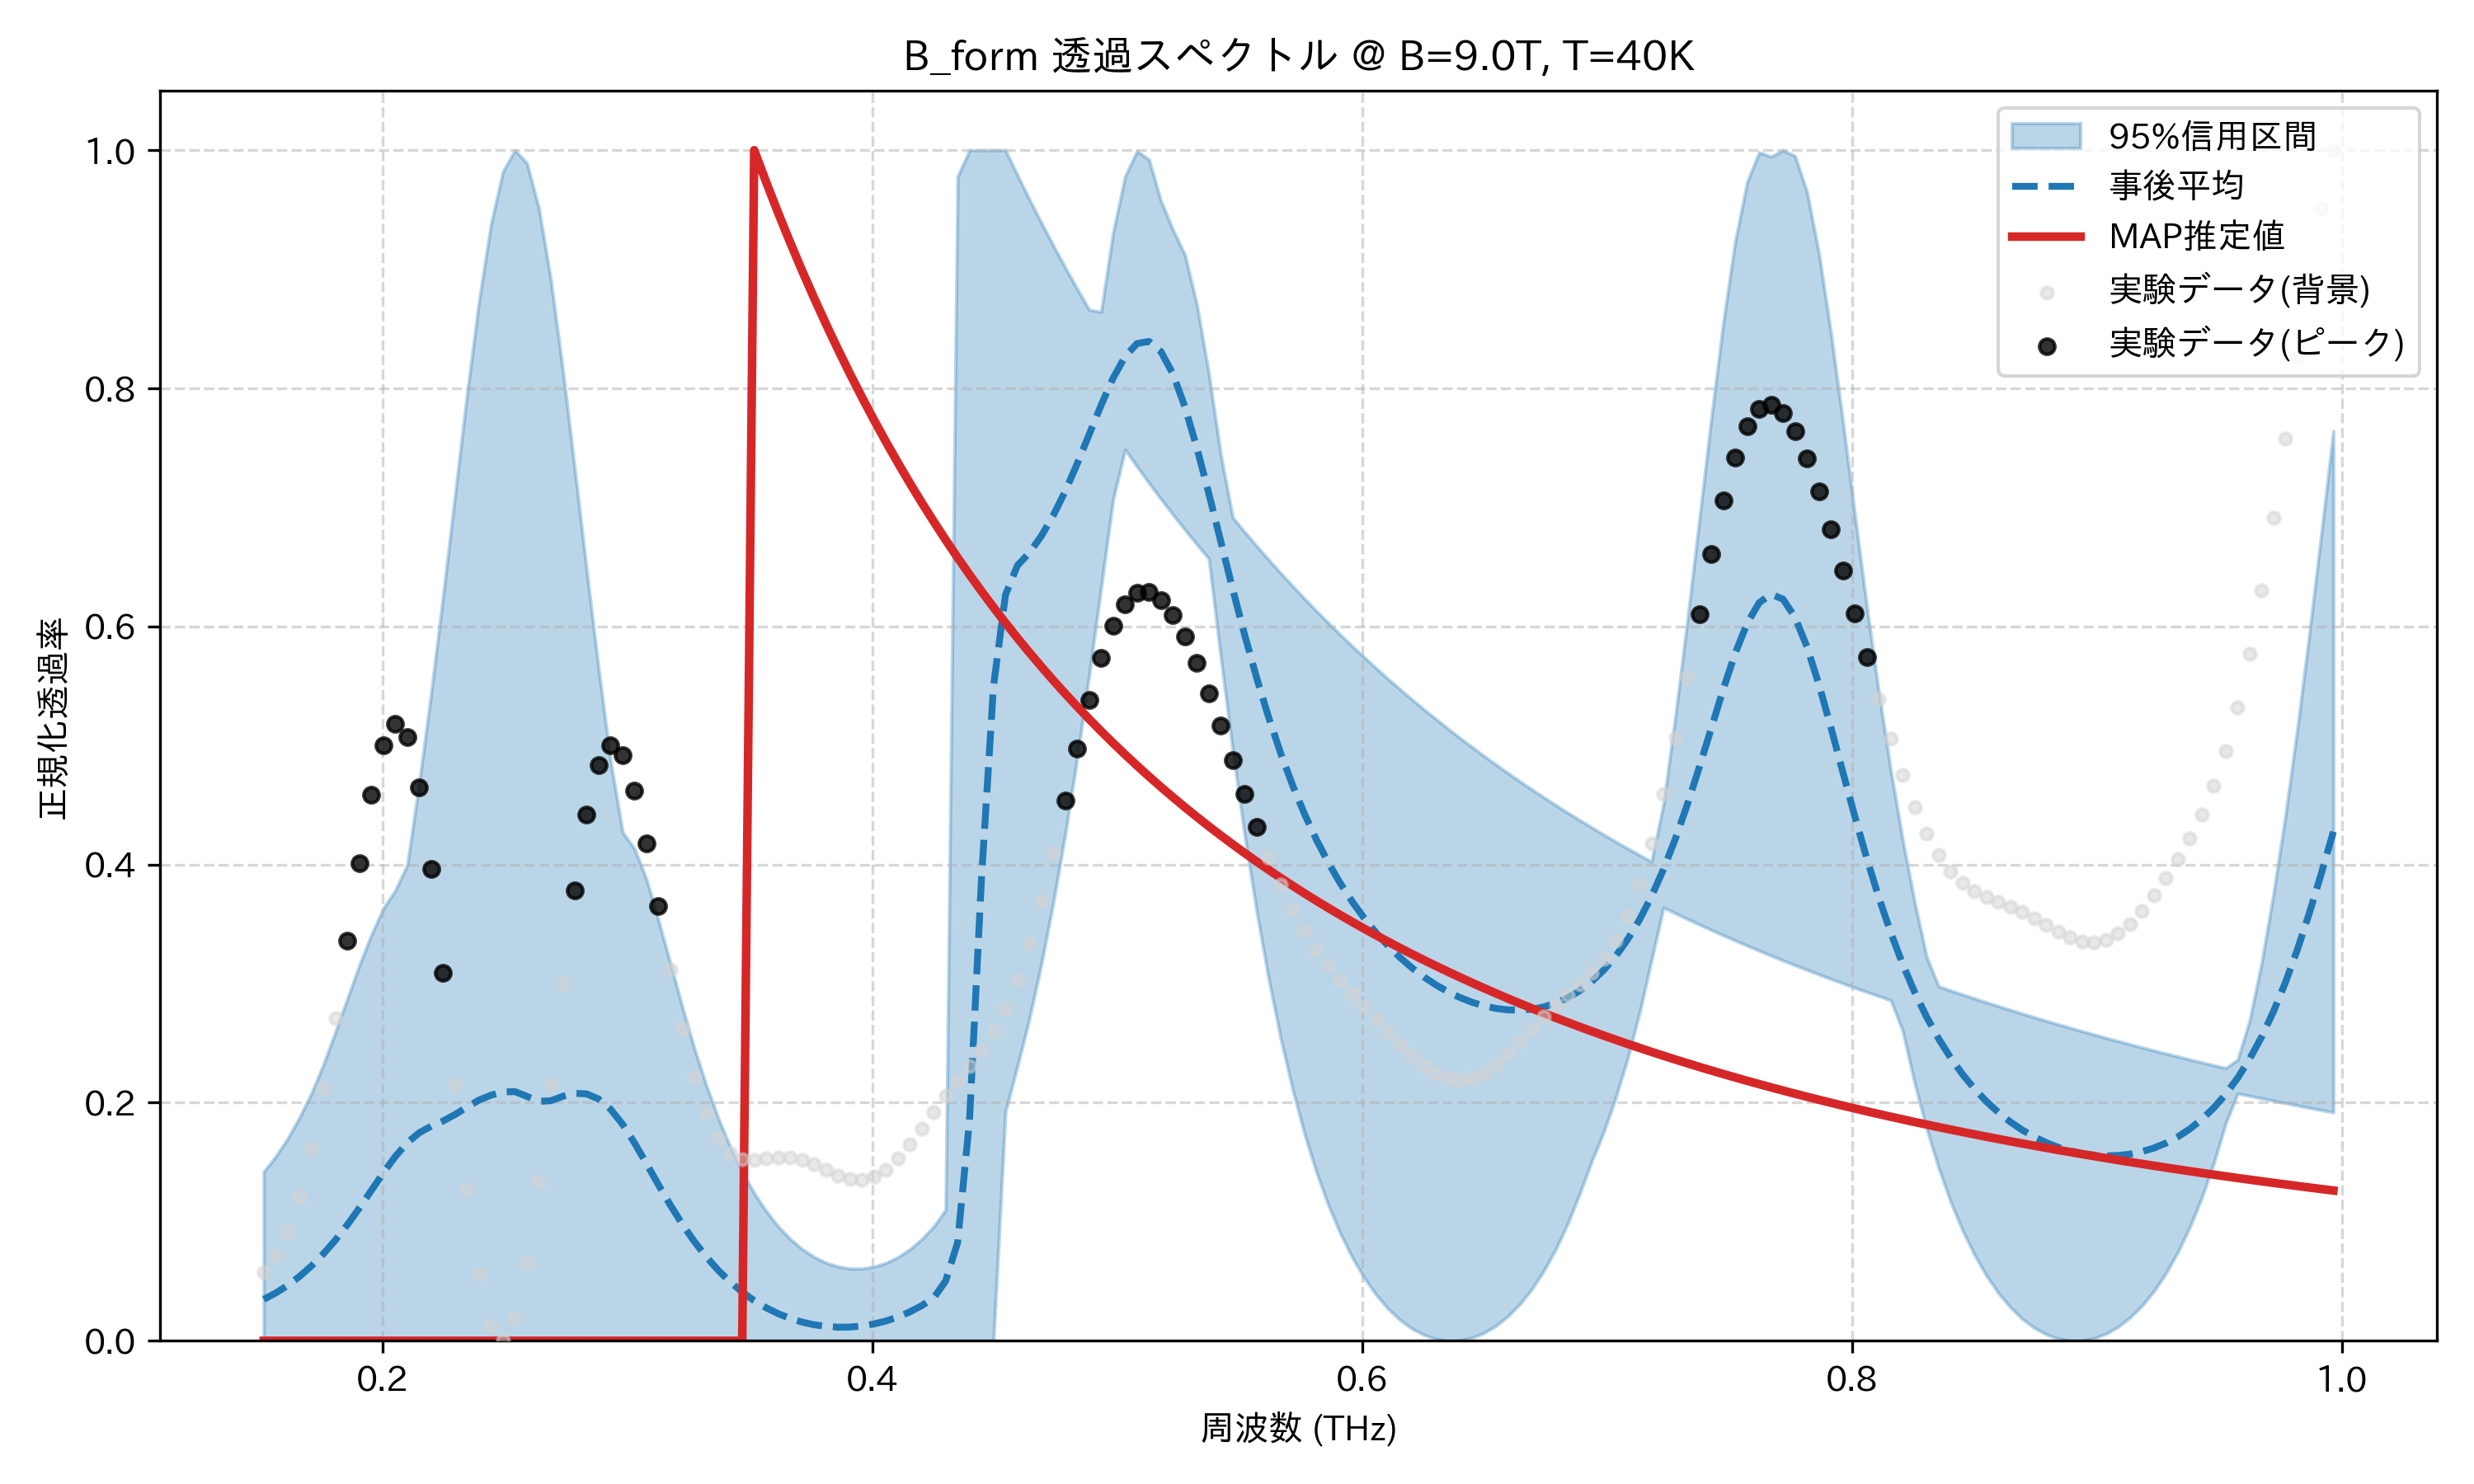

The table this chart was drawn from, first rows:
frequency_thz, mean_transmission, map_transmission, lower_95, upper_95, observed_normalized
0.1514, 0.03481, 2.506535377193465e-06, 2.77600288476118e-09, 0.142, 0.05791
0.1563, 0.04011, 2.315947527102433e-06, 2.536597289164218e-09, 0.1547, 0.07122
0.1612, 0.04651, 2.142425401799576e-06, 2.30655691329379e-09, 0.1699, 0.09192
0.1661, 0.05409, 1.9839908630249404e-06, 2.0951819956433526e-09, 0.1877, 0.1216
0.171, 0.06295, 1.8389443017474436e-06, 1.9026060462655826e-09, 0.2081, 0.1615
0.1759, 0.07314, 1.7058188684808482e-06, 1.7322442309891685e-09, 0.2323, 0.2119
0.1808, 0.0847, 1.5833432438748734e-06, 1.5822278979372692e-09, 0.2595, 0.2712
0.1856, 0.09757, 1.4704111757656135e-06, 1.4547270036103848e-09, 0.2874, 0.3362
0.1905, 0.1116, 1.3660564128343768e-06, 1.34644588891337e-09, 0.3155, 0.4012
0.1954, 0.1263, 1.2694319692955305e-06, 1.24743918201703e-09, 0.341, 0.4586
0.2003, 0.141, 1.1797928860246723e-06, 1.1567417807602807e-09, 0.3632, 0.5002
0.2052, 0.1548, 1.0964818302026663e-06, 1.0739441755351685e-09, 0.3782, 0.5181
0.2101, 0.1663, 1.0189170116212348e-06, 9.983813907867156e-10, 0.3997, 0.5069
0.2149, 0.1747, 9.465819993010212e-07, 9.241915398210699e-10, 0.4684, 0.4652
0.2198, 0.1802, 8.790171043994674e-07, 8.497128929640123e-10, 0.5441, 0.3965
0.2247, 0.1847, 8.158120600143644e-07, 7.785042499901192e-10, 0.6258, 0.3093
0.2296, 0.1901, 7.565997795161444e-07, 7.169666213719193e-10, 0.7109, 0.2151
0.2345, 0.1963, 7.010510155519017e-07, 6.510053743642011e-10, 0.7954, 0.127
0.2394, 0.2022, 6.488697741926145e-07, 5.934406753627199e-10, 0.8734, 0.05664
0.2443, 0.2063, 5.997893646240164e-07, 5.423182553113301e-10, 0.9381, 0.01275
0.2491, 0.209, 5.535689856770991e-07, 4.303926562793617e-10, 0.9821, 0.0
0.254, 0.2093, 5.099907674108991e-07, 0.0, 1.0, 0.01874
0.2589, 0.2053, 4.688571997156016e-07, 0.0, 0.9892, 0.06552
0.2638, 0.2011, 4.2998889113625706e-07, 4.189880685086371e-10, 0.9512, 0.1339
0.2687, 0.2016, 3.9322261032613687e-07, 4.262145020403175e-10, 0.8911, 0.2153
0.2736, 0.2053, 3.5840957011820204e-07, 4.141643946498397e-10, 0.8157, 0.3001
0.2785, 0.2079, 3.2541392046449855e-07, 4.058186157528806e-10, 0.7322, 0.3786
0.2833, 0.2074, 2.9411142168490104e-07, 3.9748588837357895e-10, 0.6469, 0.442
0.2882, 0.203, 2.6438827378534596e-07, 3.852951668200942e-10, 0.564, 0.4837
0.2931, 0.1944, 2.361400812113035e-07, 3.7636320376045087e-10, 0.4867, 0.5002
0.298, 0.1818, 2.0927093542123115e-07, 3.61952764864632e-10, 0.4271, 0.4917
0.3029, 0.1661, 1.8369260020101715e-07, 3.4767952368897936e-10, 0.4132, 0.4621
0.3078, 0.1488, 1.5932378677727017e-07, 3.3765259567656777e-10, 0.3874, 0.4175
0.3127, 0.131, 1.3608950759293961e-07, 3.232404673760307e-10, 0.353, 0.3651
0.3175, 0.1138, 1.1392049913875193e-07, 3.080348742066141e-10, 0.3168, 0.3117
0.3224, 0.09783, 9.275270553389586e-08, 2.933971167855569e-10, 0.2801, 0.2628
0.3273, 0.08335, 7.252681565681938e-08, 2.7924027573475667e-10, 0.2454, 0.222
0.3322, 0.07046, 5.3187847572717026e-08, 2.65490999079583e-10, 0.2145, 0.191
0.3371, 0.05916, 3.468477481403457e-08, 2.520874323881892e-10, 0.1869, 0.17
0.342, 0.04935, 1.697018976513592e-08, 2.3897724238801516e-10, 0.1627, 0.1577
0.3468, 0.04092, 0.0, 2.2446162759299664e-10, 0.1418, 0.1524
0.3517, 0.03376, 1.0, 2.092171791731355e-10, 0.124, 0.1516
0.3566, 0.02775, 0.9732, 1.941309769871341e-10, 0.1089, 0.1529
0.3615, 0.0228, 0.9474, 1.8064463521258635e-10, 0.09615, 0.1543
0.3664, 0.01882, 0.9227, 1.69073836621602e-10, 0.08562, 0.1542
0.3713, 0.01573, 0.8989, 1.574449690490729e-10, 0.0771, 0.1521
0.3762, 0.0135, 0.876, 1.4490882744554455e-10, 0.07047, 0.1483
0.381, 0.01207, 0.854, 0.0, 0.06559, 0.1435
0.3859, 0.01142, 0.8328, 1.206710983512972e-10, 0.06236, 0.1389
0.3908, 0.01153, 0.8123, 1.095344667774963e-10, 0.06074, 0.1357
0.3957, 0.01242, 0.7926, 9.649117997707215e-11, 0.06068, 0.1351
0.4006, 0.0141, 0.7736, 8.438692492049928e-11, 0.06222, 0.1377
0.4055, 0.0166, 0.7553, 7.224955347996523e-11, 0.06538, 0.1438
0.4104, 0.01996, 0.7376, 6.004987485332511e-11, 0.07021, 0.1531
0.4152, 0.02424, 0.7206, 4.8053878880137556e-11, 0.07681, 0.165
0.4201, 0.02954, 0.7041, 3.56967810175611e-11, 0.08528, 0.1784
0.425, 0.03594, 0.6882, 2.1905671622918558e-11, 0.09592, 0.1922
0.4299, 0.05024, 0.6728, 9.160512922617415e-12, 0.11, 0.2056
0.4348, 0.08244, 0.6579, 0.0, 0.9779, 0.2184
0.4397, 0.1857, 0.6435, 0.0, 1.0, 0.231
... 114 more rows
